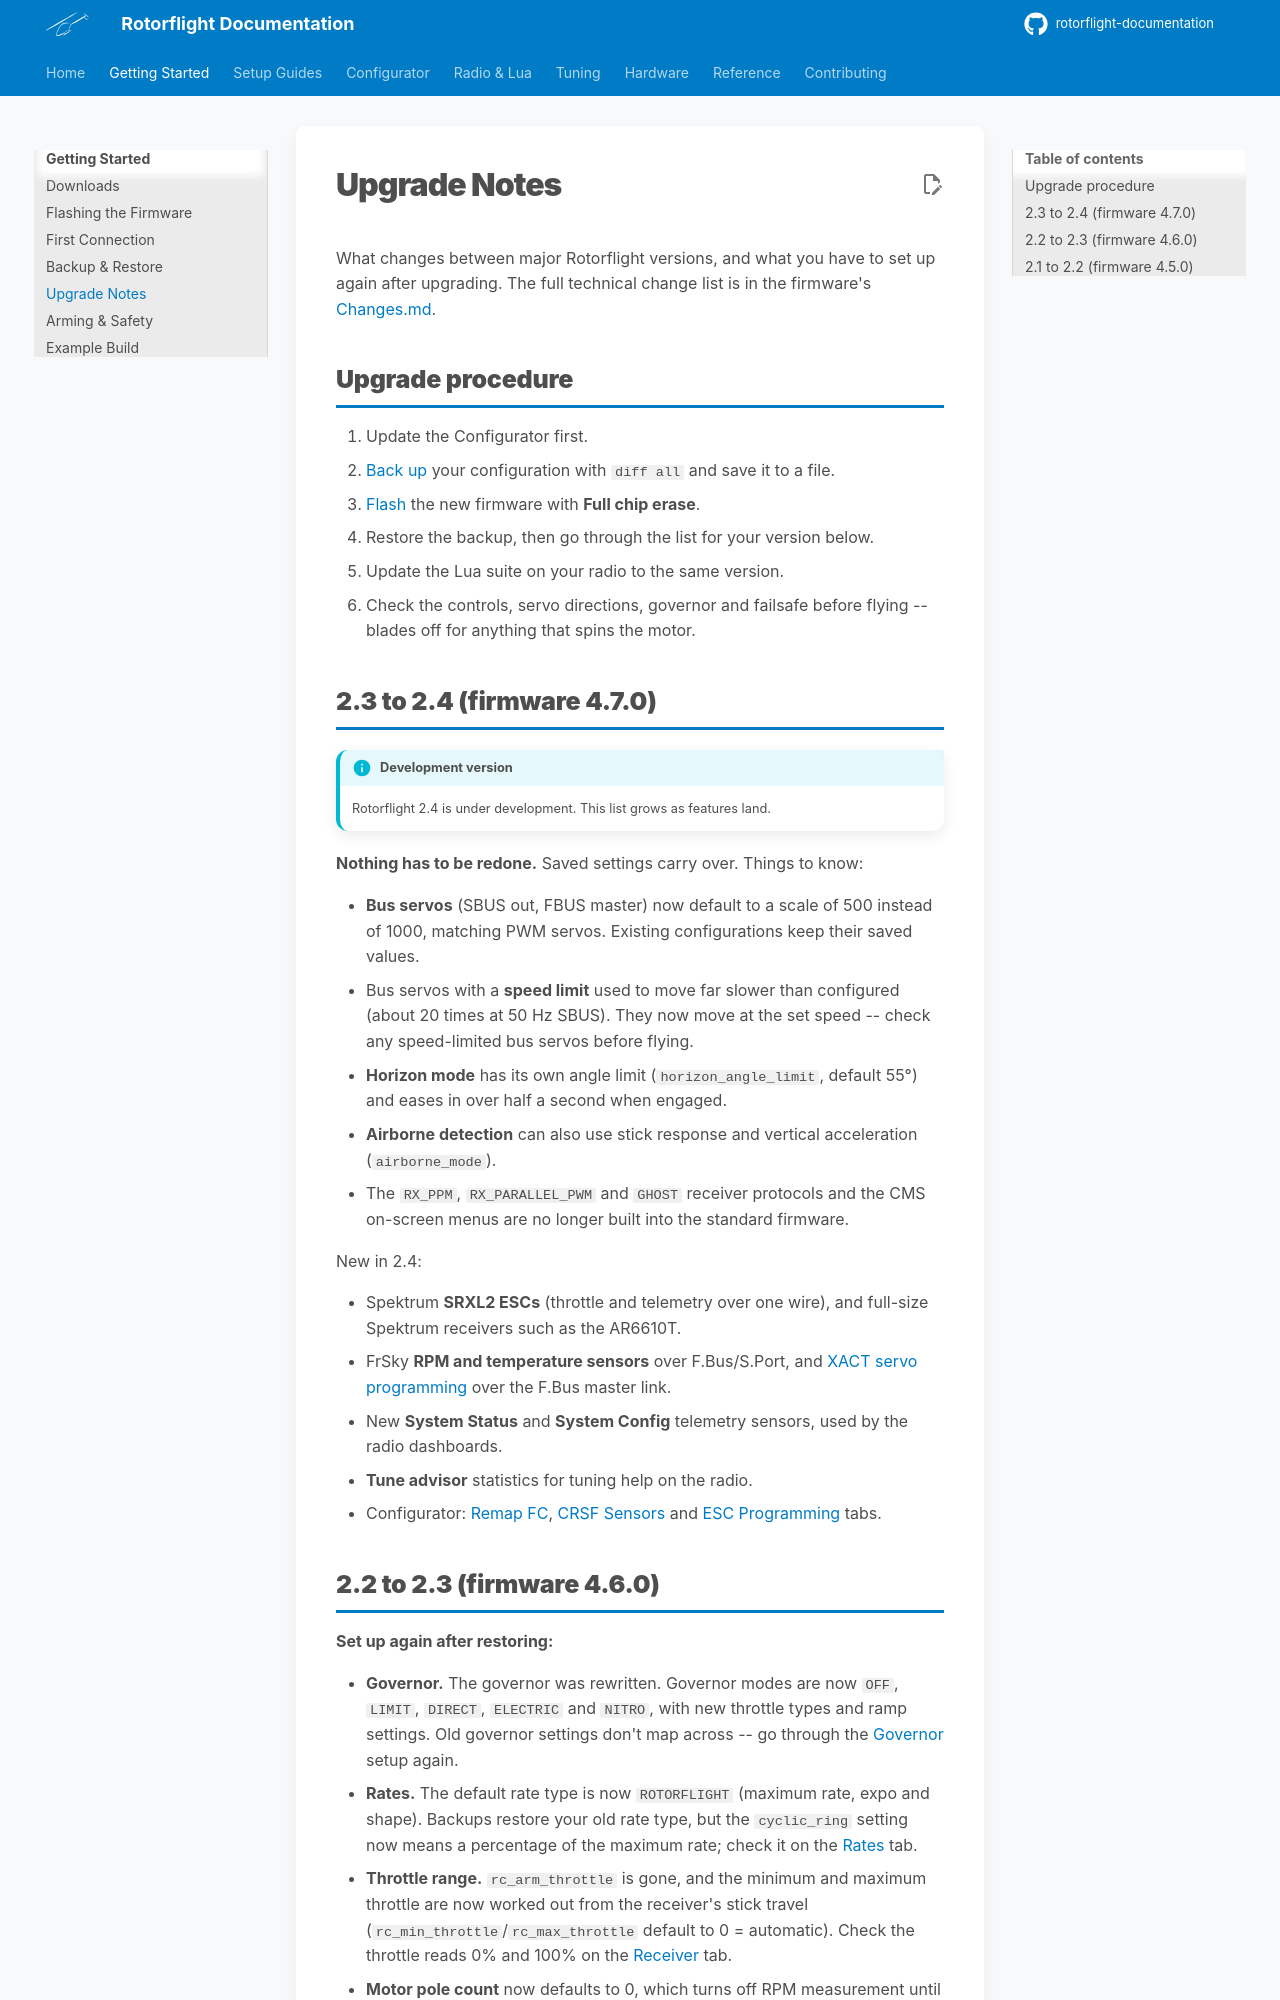

repository: rotorflight/rotorflight-documentation · page: getting-started/upgrade-notes/index.html · generator: mkdocs

# Upgrade Notes

What changes between major Rotorflight versions, and what you have to set up
again after upgrading. The full technical change list is in the firmware's
[Changes.md](https://github.com/rotorflight/rotorflight-firmware/blob/master/Changes.md).

## Upgrade procedure

1. Update the Configurator first.
2. [Back up](backup-and-restore.md) your configuration with `diff all` and
   save it to a file.
3. [Flash](flashing-the-firmware.md) the new firmware with **Full chip
   erase**.
4. Restore the backup, then go through the list for your version below.
5. Update the Lua suite on your radio to the same version.
6. Check the controls, servo directions, governor and failsafe before
   flying -- blades off for anything that spins the motor.

## 2.3 to 2.4 (firmware 4.7.0)

!!! info "Development version"
    Rotorflight 2.4 is under development. This list grows as features land.

**Nothing has to be redone.** Saved settings carry over. Things to know:

- **Bus servos** (SBUS out, FBUS master) now default to a scale of 500
  instead of 1000, matching PWM servos. Existing configurations keep their
  saved values.
- Bus servos with a **speed limit** used to move far slower than configured
  (about 20 times at 50 Hz SBUS). They now move at the set speed -- check
  any speed-limited bus servos before flying.
- **Horizon mode** has its own angle limit (`horizon_angle_limit`, default
  55°) and eases in over half a second when engaged.
- **Airborne detection** can also use stick response and vertical
  acceleration (`airborne_mode`).
- The `RX_PPM`, `RX_PARALLEL_PWM` and `GHOST` receiver protocols and the
  CMS on-screen menus are no longer built into the standard firmware.

New in 2.4:

- Spektrum **SRXL2 ESCs** (throttle and telemetry over one wire), and
  full-size Spektrum receivers such as the AR6610T.
- FrSky **RPM and temperature sensors** over F.Bus/S.Port, and
  [XACT servo programming](../configurator/tabs/xact-servo.md) over the F.Bus
  master link.
- New **System Status** and **System Config** telemetry sensors, used by the
  radio dashboards.
- **Tune advisor** statistics for tuning help on the radio.
- Configurator: [Remap FC](../configurator/tabs/remap-fc.md),
  [CRSF Sensors](../configurator/tabs/crsf-sensors.md) and
  [ESC Programming](../configurator/tabs/esc-programming.md) tabs.
